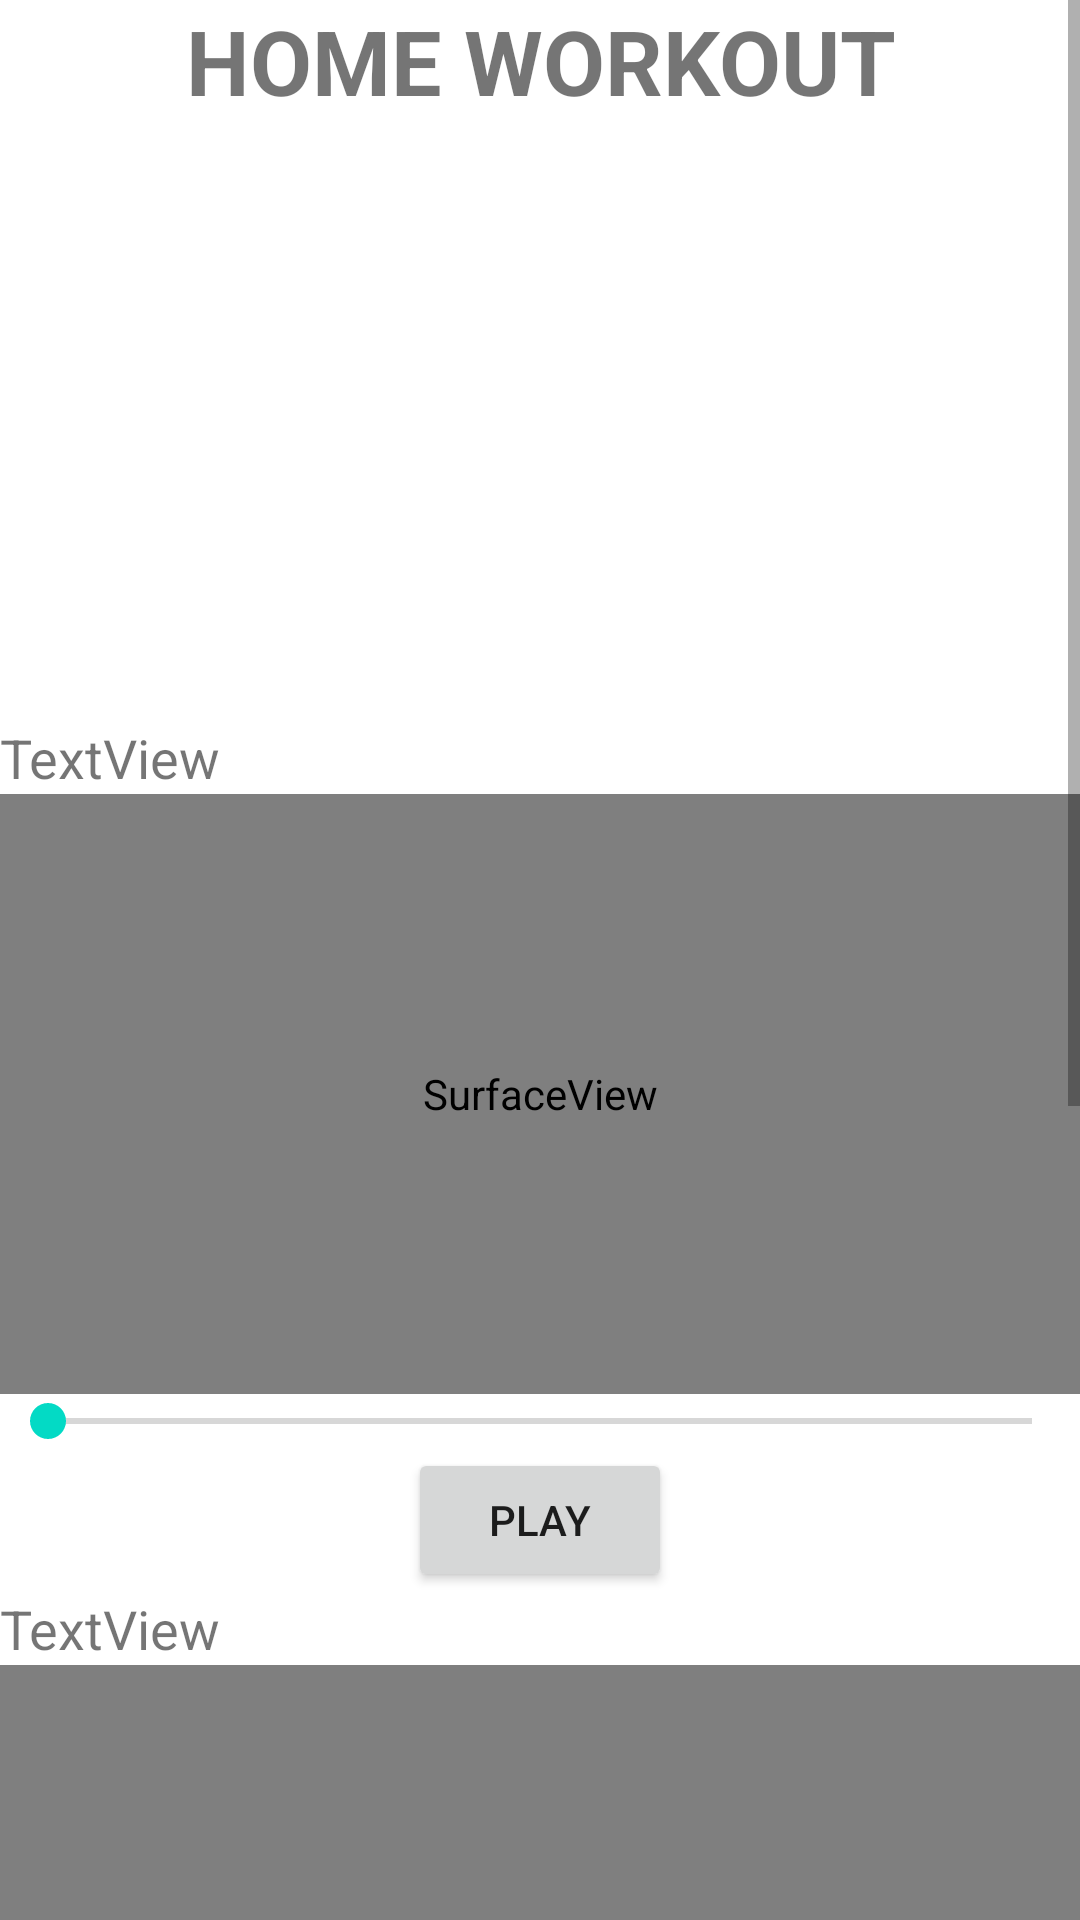

Layout XML and referenced resources for this Android screen:
<!-- AndroidManifest.xml: application theme Theme.LifeCatalyst -->
<!-- res/layout/activity_main7.xml -->
<?xml version="1.0" encoding="utf-8"?>
<androidx.constraintlayout.widget.ConstraintLayout xmlns:android="http://schemas.android.com/apk/res/android"
    xmlns:app="http://schemas.android.com/apk/res-auto"
    xmlns:tools="http://schemas.android.com/tools"
    android:layout_width="match_parent"
    android:layout_height="match_parent"
    tools:context=".MainActivity7">

    <ScrollView
        android:layout_width="match_parent"
        android:layout_height="match_parent">

        <LinearLayout
            android:layout_width="match_parent"
            android:layout_height="wrap_content"
            android:gravity="center|center_vertical"
            android:orientation="vertical">

            <TextView
                android:id="@+id/titleworkout"
                android:layout_width="match_parent"
                android:layout_height="wrap_content"
                android:gravity="center"
                android:text="HOME WORKOUT"
                android:textSize="30sp"
                android:textStyle="bold" />

            <ImageView
                android:id="@+id/imageView7"
                android:layout_width="match_parent"
                android:layout_height="200dp"
                app:srcCompat="@drawable/m" />

            <TextView
                android:id="@+id/textView15"
                android:layout_width="match_parent"
                android:layout_height="wrap_content"
                android:text="TextView"
                android:textSize="18sp" />

            <SurfaceView
                android:id="@+id/surfaceView6"
                android:layout_width="match_parent"
                android:layout_height="200dp" />

            <SeekBar
                android:id="@+id/seekBar8"
                android:layout_width="match_parent"
                android:layout_height="wrap_content" />

            <Button
                android:id="@+id/button11"
                android:layout_width="wrap_content"
                android:layout_height="wrap_content"
                android:text="Play" />

            <TextView
                android:id="@+id/textView16"
                android:layout_width="match_parent"
                android:layout_height="wrap_content"
                android:text="TextView"
                android:textSize="18sp" />

            <SurfaceView
                android:id="@+id/surfaceView7"
                android:layout_width="match_parent"
                android:layout_height="200dp" />

            <SeekBar
                android:id="@+id/seekBar9"
                android:layout_width="match_parent"
                android:layout_height="wrap_content" />

            <Button
                android:id="@+id/button12"
                android:layout_width="wrap_content"
                android:layout_height="wrap_content"
                android:text="Play" />

            <TextView
                android:id="@+id/textView17"
                android:layout_width="match_parent"
                android:layout_height="wrap_content"
                android:text="TextView"
                android:textSize="18sp" />

            <SurfaceView
                android:id="@+id/surfaceView8"
                android:layout_width="match_parent"
                android:layout_height="200dp" />

            <SeekBar
                android:id="@+id/seekBar10"
                android:layout_width="match_parent"
                android:layout_height="wrap_content" />

            <Button
                android:id="@+id/button13"
                android:layout_width="wrap_content"
                android:layout_height="wrap_content"
                android:text="Play" />

        </LinearLayout>
    </ScrollView>

</androidx.constraintlayout.widget.ConstraintLayout>
<!-- resources referenced by this layout -->
<resources>
  <style name="Theme.LifeCatalyst" parent="Theme.MaterialComponents.DayNight.DarkActionBar">
          
          <item name="colorPrimary">@color/purple_500</item>
          <item name="colorPrimaryVariant">@color/purple_700</item>
          <item name="colorOnPrimary">@color/white</item>
          
          <item name="colorSecondary">@color/teal_200</item>
          <item name="colorSecondaryVariant">@color/teal_700</item>
          <item name="colorOnSecondary">@color/black</item>
          
          <item name="android:statusBarColor" tools:targetApi="l">?attr/colorPrimaryVariant</item>
          
      </style>
  <!-- not gathered from this repository: default colours our renderer supplied (Android Studio template values) -->
  <color name="purple_500">#FF6200EE</color>
  <color name="purple_700">#FF3700B3</color>
  <color name="teal_200">#FF03DAC5</color>
  <color name="teal_700">#FF018786</color>
  <color name="black">#FF000000</color>
  <color name="white">#FFFFFFFF</color>
</resources>
